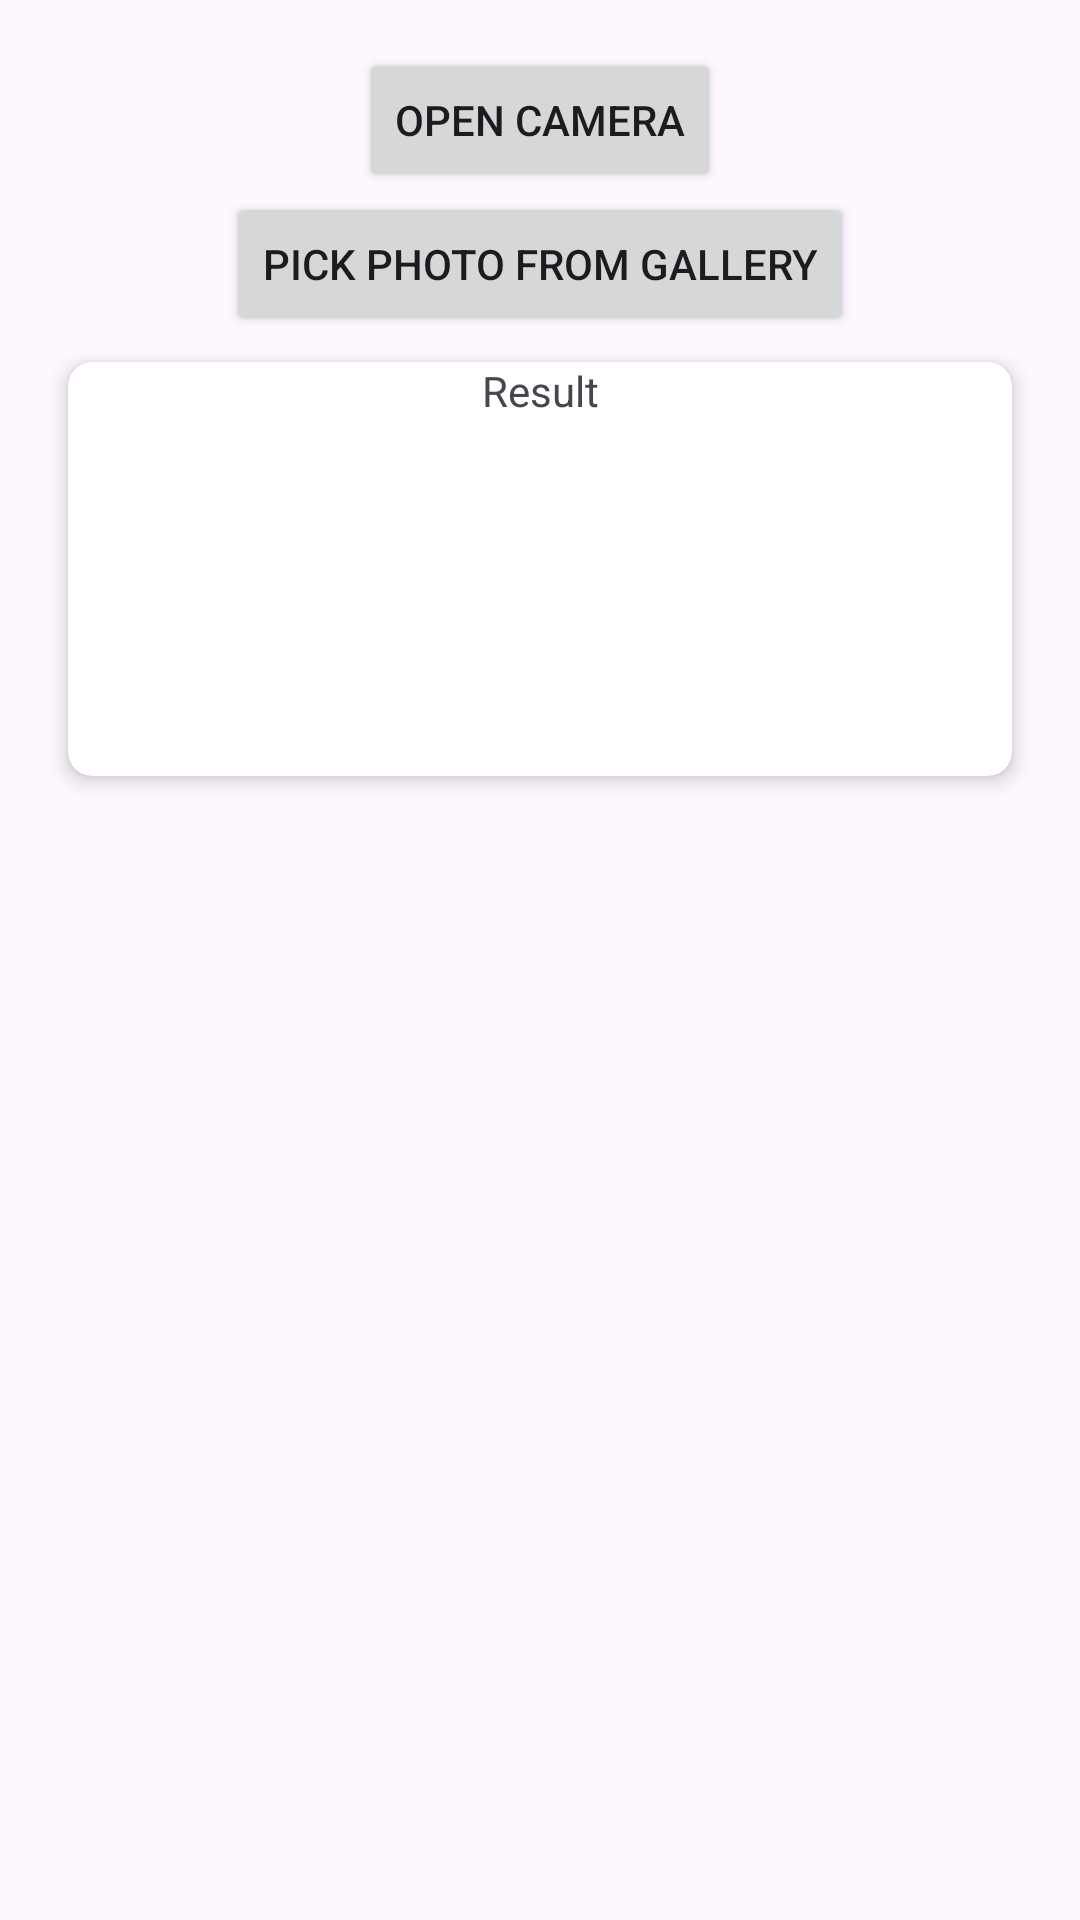

Write the Android layout XML for this screen, with the resource values it uses.
<!-- AndroidManifest.xml: application theme Theme.AtaskTest -->
<!-- res/layout/fragment_first.xml -->
<?xml version="1.0" encoding="utf-8"?>
<androidx.core.widget.NestedScrollView xmlns:android="http://schemas.android.com/apk/res/android"
    xmlns:app="http://schemas.android.com/apk/res-auto"
    xmlns:tools="http://schemas.android.com/tools"
    android:layout_width="match_parent"
    android:layout_height="match_parent"
    tools:context=".FirstFragment">

    <ScrollView
        android:layout_width="match_parent"
        android:layout_height="match_parent"
        tools:layout_editor_absoluteX="1dp"
        tools:layout_editor_absoluteY="65dp">

        <LinearLayout
            android:layout_width="match_parent"
            android:layout_height="wrap_content"
            android:orientation="vertical">

            <androidx.constraintlayout.widget.ConstraintLayout
                android:layout_width="match_parent"
                android:layout_height="wrap_content"
                android:padding="16dp">

                <Button
                    android:id="@+id/button_first"
                    android:layout_width="wrap_content"
                    android:layout_height="wrap_content"
                    android:text="Open Camera"
                    app:layout_constraintEnd_toEndOf="parent"
                    app:layout_constraintStart_toStartOf="parent"
                    app:layout_constraintTop_toTopOf="parent" />

                <Button
                    android:id="@+id/buttonGallery"
                    android:layout_width="wrap_content"
                    android:layout_height="wrap_content"
                    android:text="Pick Photo from Gallery"
                    app:layout_constraintEnd_toEndOf="parent"
                    app:layout_constraintStart_toStartOf="parent"
                    app:layout_constraintTop_toBottomOf="@id/button_first" />

                <ImageView
                    android:id="@+id/photoImageView"
                    android:layout_width="wrap_content"
                    android:layout_height="wrap_content"
                    android:scaleType="centerCrop"
                    app:layout_constraintEnd_toEndOf="parent"
                    app:layout_constraintStart_toStartOf="parent"
                    app:layout_constraintTop_toBottomOf="@id/buttonGallery" />

                <androidx.cardview.widget.CardView
                    android:layout_width="match_parent"
                    android:layout_height="wrap_content"
                    android:layout_marginBottom="100dp"
                    app:cardBackgroundColor="@android:color/white"
                    app:cardCornerRadius="8dp"
                    app:cardElevation="4dp"
                    app:cardUseCompatPadding="true"
                    app:layout_constraintEnd_toEndOf="parent"
                    app:layout_constraintStart_toStartOf="parent"
                    app:layout_constraintTop_toBottomOf="@id/photoImageView">

                    <androidx.constraintlayout.widget.ConstraintLayout
                        android:layout_width="match_parent"
                        android:layout_height="match_parent"
                        android:layout_marginBottom="100dp">

                        <TextView
                            android:id="@+id/resultTextView"
                            android:layout_width="wrap_content"
                            android:layout_height="wrap_content"
                            android:text="Result"
                            app:layout_constraintEnd_toEndOf="parent"
                            app:layout_constraintStart_toStartOf="parent"
                            app:layout_constraintTop_toTopOf="parent" />

                        <TextView
                            android:id="@+id/resultMathTextView"
                            android:layout_width="wrap_content"
                            android:layout_height="wrap_content"
                            app:layout_constraintEnd_toEndOf="parent"
                            app:layout_constraintStart_toStartOf="parent"
                            app:layout_constraintTop_toBottomOf="@+id/resultTextView" />
                    </androidx.constraintlayout.widget.ConstraintLayout>
                </androidx.cardview.widget.CardView>
            </androidx.constraintlayout.widget.ConstraintLayout>
        </LinearLayout>
    </ScrollView>

</androidx.core.widget.NestedScrollView>
<!-- resources referenced by this layout -->
<resources>
  <style name="Theme.AtaskTest" parent="Base.Theme.AtaskTest" />
  <style name="Base.Theme.AtaskTest" parent="Theme.Material3.DayNight.NoActionBar">
          
          
      </style>
</resources>
